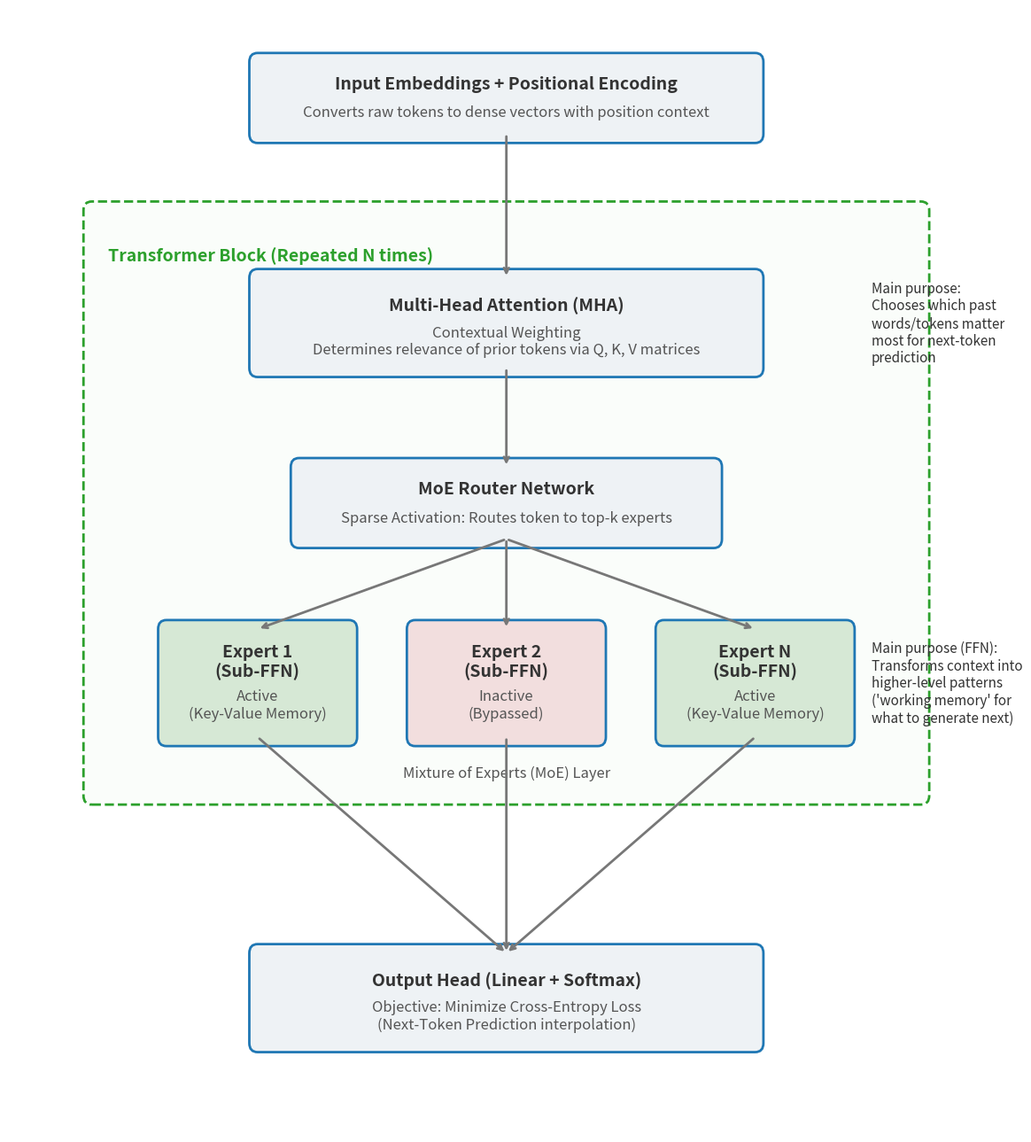

The matplotlib source for this figure: (Note: this script raises an exception after producing the figure.)
# Architecture

import matplotlib.pyplot as plt
import matplotlib.patches as patches
from pathlib import Path

fig, ax = plt.subplots(figsize=(12, 13))
ax.axis('off')

def draw_box(x, y, w, h, title, text="", facecolor="#eef2f5", text_color="#333333"):
    rect = patches.FancyBboxPatch((x - w/2, y - h/2), w, h, boxstyle="round,pad=0.1", 
                                  linewidth=2, edgecolor='#1f77b4', facecolor=facecolor)
    ax.add_patch(rect)
    if text:
        ax.text(x, y + h/5, title, ha='center', va='center', fontsize=14, fontweight='bold', color=text_color)
        ax.text(x, y - h/5, text, ha='center', va='center', fontsize=12, color='#555555')
    else:
        ax.text(x, y, title, ha='center', va='center', fontsize=14, fontweight='bold', color=text_color)

center_x = 6

# Input
draw_box(center_x, 12.0, 6, 0.8, "Input Embeddings + Positional Encoding", "Converts raw tokens to dense vectors with position context")

# Transformer Block
block_y_center = 7.5
block_h = 6.5
block_rect = patches.FancyBboxPatch((center_x - 5, block_y_center - block_h/2), 10, block_h, 
                                    boxstyle="round,pad=0.1", linewidth=2, edgecolor='#2ca02c', 
                                    facecolor='#fafdfa', linestyle='--')
ax.add_patch(block_rect)
ax.text(center_x - 4.8, block_y_center + block_h/2 - 0.4, "Transformer Block (Repeated N times)", 
        ha='left', va='top', fontsize=14, fontweight='bold', color='#2ca02c')

# Inside Block
draw_box(center_x, 9.5, 6, 1.0, "Multi-Head Attention (MHA)", "Contextual Weighting\nDetermines relevance of prior tokens via Q, K, V matrices")
ax.text(
    10.4,
    9.5,
    "Main purpose:\nChooses which past\nwords/tokens matter\nmost for next-token\nprediction",
    ha='left',
    va='center',
    fontsize=11,
    color="#333333",
)

draw_box(center_x, 7.5, 5, 0.8, "MoE Router Network", "Sparse Activation: Routes token to top-k experts")

# Experts
draw_box(center_x - 3, 5.5, 2.2, 1.2, "Expert 1\n(Sub-FFN)", "Active\n(Key-Value Memory)", facecolor="#d6e8d5")
draw_box(center_x, 5.5, 2.2, 1.2, "Expert 2\n(Sub-FFN)", "Inactive\n(Bypassed)", facecolor="#f2dede")
draw_box(center_x + 3, 5.5, 2.2, 1.2, "Expert N\n(Sub-FFN)", "Active\n(Key-Value Memory)", facecolor="#d6e8d5")

ax.text(center_x, 4.5, "Mixture of Experts (MoE) Layer", 
        ha='center', va='center', fontsize=12, style='italic', color="#555555")
ax.text(
    10.4,
    5.5,
    "Main purpose (FFN):\nTransforms context into\nhigher-level patterns\n('working memory' for\nwhat to generate next)",
    ha='left',
    va='center',
    fontsize=11,
    color="#333333",
)

# Output
draw_box(center_x, 2.0, 6, 1.0, "Output Head (Linear + Softmax)", "Objective: Minimize Cross-Entropy Loss\n(Next-Token Prediction interpolation)")

# Arrows
def draw_arrow(x1, y1, x2, y2):
    ax.annotate('', xy=(x2, y2), xytext=(x1, y1), arrowprops=dict(arrowstyle="->", lw=2, color="#777777"))

draw_arrow(center_x, 12.0 - 0.4, center_x, 9.5 + 0.5)
draw_arrow(center_x, 9.5 - 0.5, center_x, 7.5 + 0.4)

# Router to experts
draw_arrow(center_x, 7.5 - 0.4, center_x - 3, 5.5 + 0.6)
draw_arrow(center_x, 7.5 - 0.4, center_x, 5.5 + 0.6)
draw_arrow(center_x, 7.5 - 0.4, center_x + 3, 5.5 + 0.6)

# Experts to Output Head
draw_arrow(center_x - 3, 5.5 - 0.6, center_x, 2.0 + 0.5)
draw_arrow(center_x, 5.5 - 0.6, center_x, 2.0 + 0.5)
draw_arrow(center_x + 3, 5.5 - 0.6, center_x, 2.0 + 0.5)

plt.xlim(0, 12)
plt.ylim(0.5, 13)
plt.tight_layout()
def save_llm_architecture_figure(output_path=None, dpi=200):
    if output_path is None:
        output_path = Path(__file__).with_name("LLM_architecture.png")
    else:
        output_path = Path(output_path)

    fig.savefig(output_path, dpi=dpi, bbox_inches="tight")
    plt.close(fig)
    return output_path


if __name__ == "__main__":
    saved_to = save_llm_architecture_figure()
    print(f"Saved figure to: {saved_to}")
